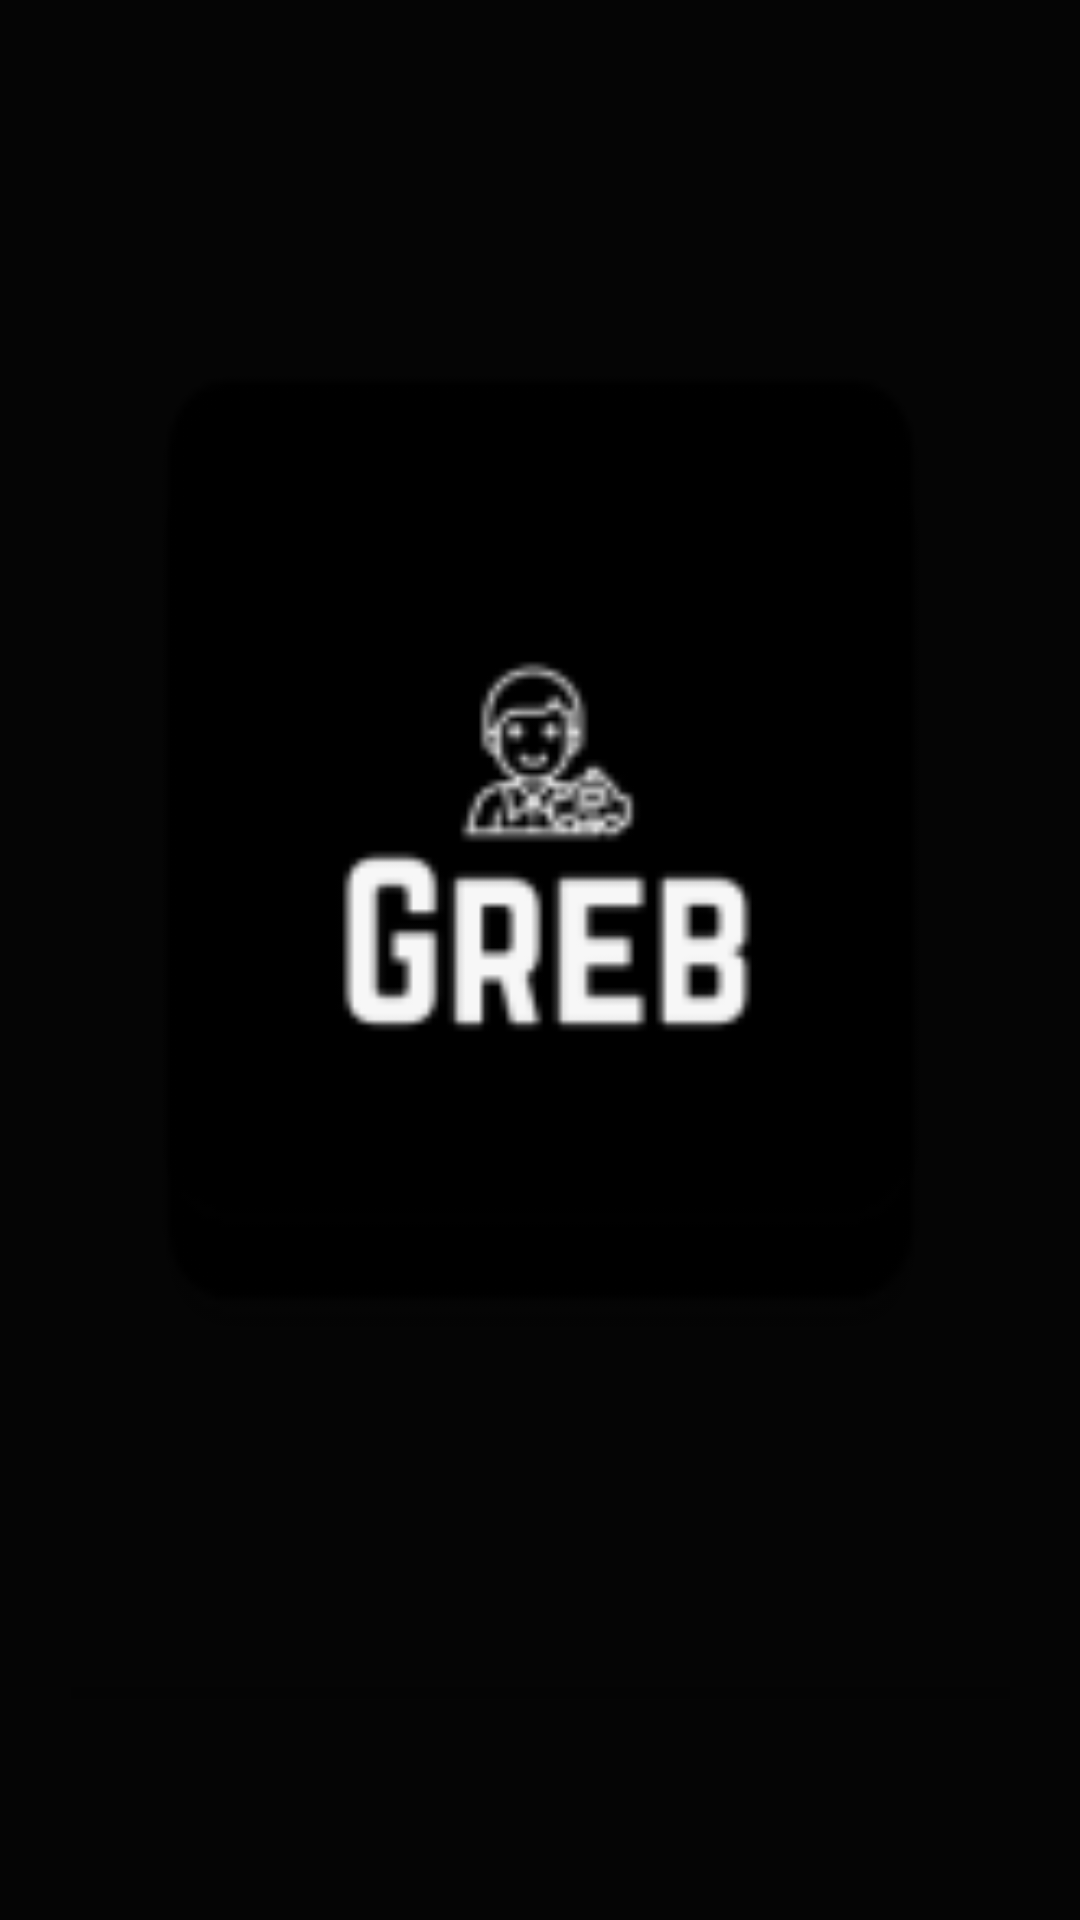

Android layout source for this screen:
<!-- AndroidManifest.xml: application theme Theme.EHailing -->
<!-- res/layout/activity_splash.xml -->
<?xml version="1.0" encoding="utf-8"?>
<androidx.constraintlayout.widget.ConstraintLayout xmlns:android="http://schemas.android.com/apk/res/android"
    xmlns:app="http://schemas.android.com/apk/res-auto"
    xmlns:tools="http://schemas.android.com/tools"
    android:layout_width="match_parent"
    android:layout_height="match_parent"
    android:background="#050505"
    tools:context=".SplashActivity">

    <ImageView
        android:id="@+id/imageView3"
        android:layout_width="313dp"
        android:layout_height="386dp"
        android:background="@mipmap/splash"
        app:layout_constraintBottom_toBottomOf="parent"
        app:layout_constraintEnd_toEndOf="parent"
        app:layout_constraintStart_toStartOf="parent"
        app:layout_constraintTop_toTopOf="parent"
        app:layout_constraintVertical_bias="0.342"
        app:srcCompat="@mipmap/splash" />

    <ProgressBar
        android:id="@+id/progressBar"
        style="?android:attr/progressBarStyleHorizontal"
        android:layout_width="313dp"
        android:layout_height="42dp"
        android:backgroundTint="#213EE1"
        android:indeterminateTint="#0C2FF1"
        android:max="30"
        app:layout_constraintBottom_toBottomOf="parent"
        app:layout_constraintEnd_toEndOf="parent"
        app:layout_constraintStart_toStartOf="parent"
        app:layout_constraintTop_toBottomOf="@+id/imageView3"
        app:layout_constraintVertical_bias="0.562" />

</androidx.constraintlayout.widget.ConstraintLayout>
<!-- resources referenced by this layout -->
<resources>
  <!-- mipmap splash: png bitmap (mipmap-hdpi, 1787 bytes) -->
  <style name="Theme.EHailing" parent="Theme.MaterialComponents.DayNight.NoActionBar">
          
          <item name="colorPrimary">@color/purple_500</item>
          <item name="colorPrimaryVariant">@color/purple_700</item>
          <item name="colorOnPrimary">@color/white</item>
          
          <item name="colorSecondary">@color/teal_200</item>
          <item name="colorSecondaryVariant">@color/teal_700</item>
          <item name="colorOnSecondary">@color/black</item>
          
          <item name="android:statusBarColor" tools:targetApi="l">?attr/colorPrimaryVariant</item>
          
      </style>
  <color name="purple_500">#FF6200EE</color>
  <color name="purple_700">#FF3700B3</color>
  <color name="white">#FFFFFFFF</color>
  <color name="teal_200">#FF03DAC5</color>
  <color name="teal_700">#FF018786</color>
  <color name="black">#FF000000</color>
</resources>
